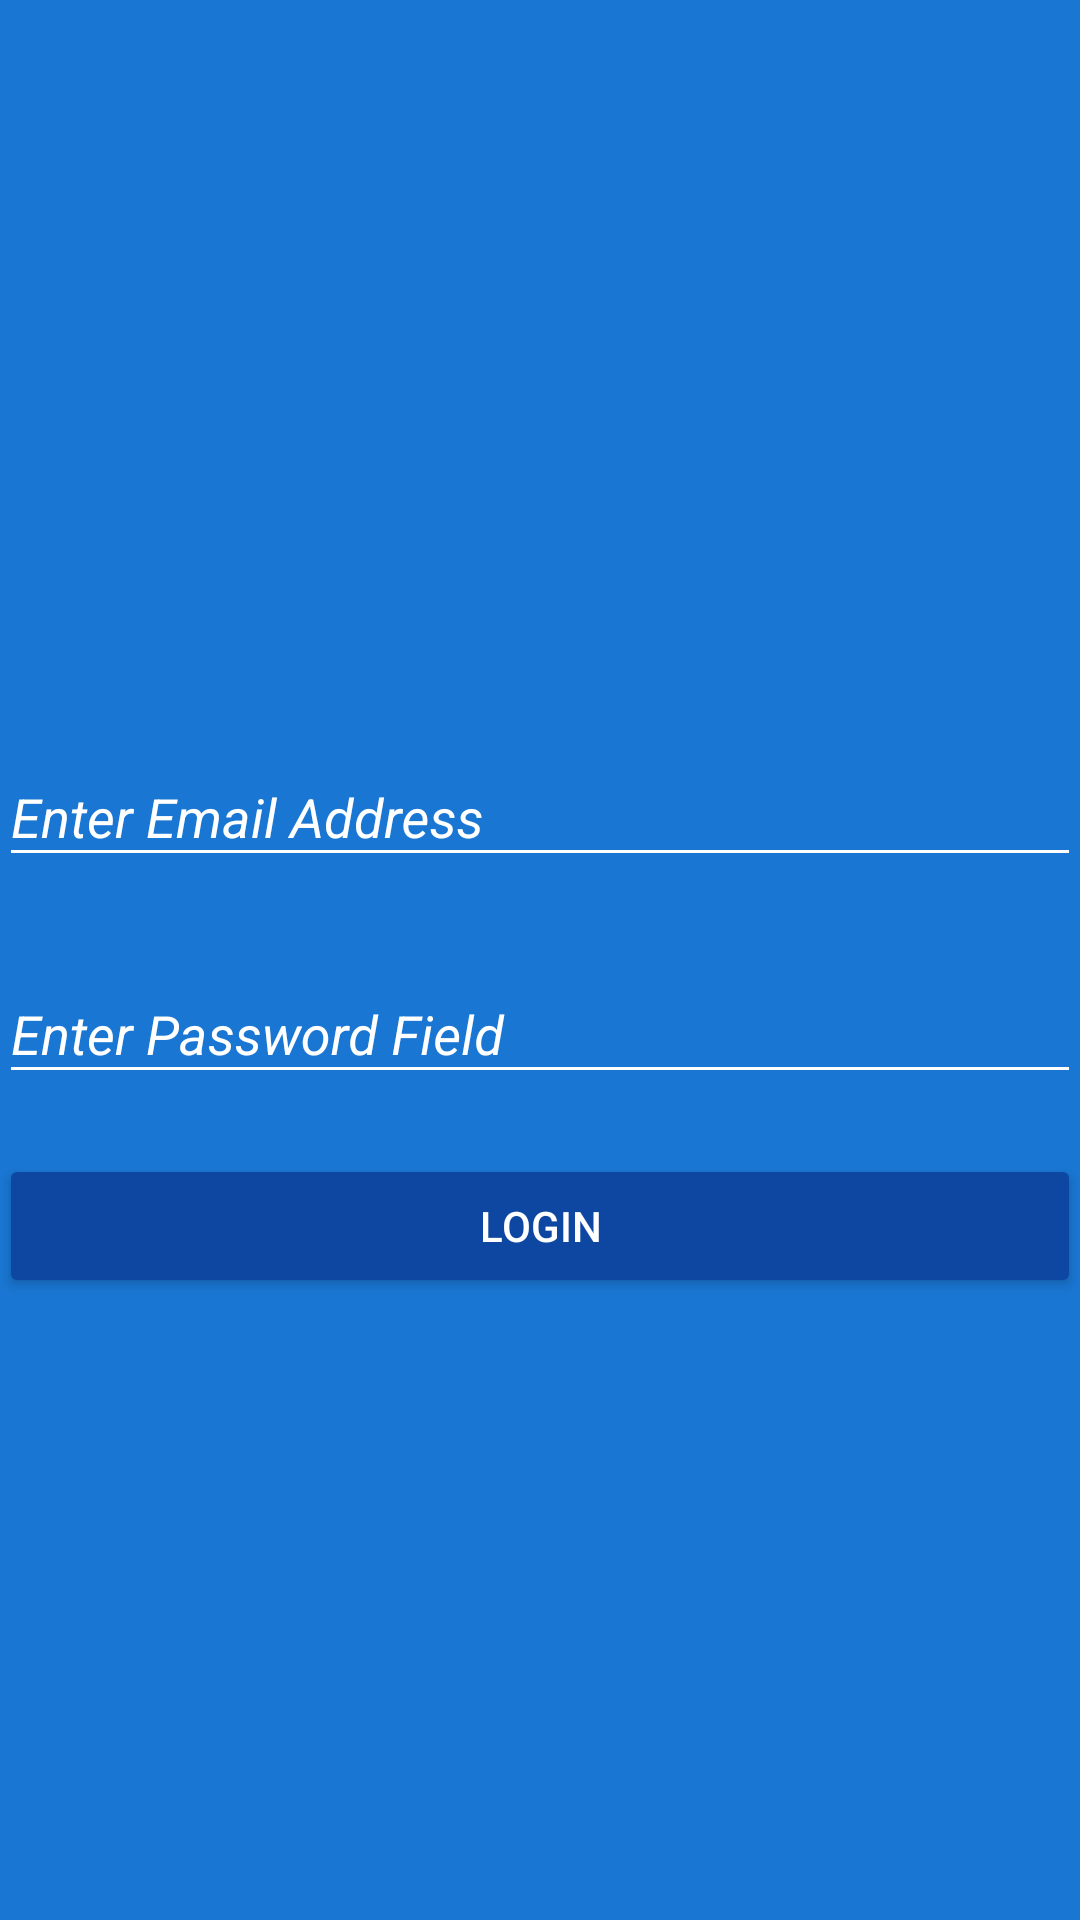

Reconstruct the res/layout file that produces this screen, plus the resources it refers to.
<!-- AndroidManifest.xml: activity theme AppTheme.NoActionBar -->
<!-- res/layout/activity_sign_in.xml -->
<?xml version="1.0" encoding="utf-8"?>
<android.support.design.widget.CoordinatorLayout
    xmlns:android="http://schemas.android.com/apk/res/android"
    xmlns:app="http://schemas.android.com/apk/res-auto"
    xmlns:tools="http://schemas.android.com/tools"
    android:layout_width="match_parent"
    android:layout_height="match_parent"
    android:fitsSystemWindows="true"
    tools:context=".presentation.activity.SignInActivity"
    android:background="@color/colorPrimary">

    <ProgressBar
        android:id="@+id/progressBar"
        android:layout_width="30dp"
        android:layout_height="30dp"
        android:layout_gravity="center|bottom"
        android:layout_marginBottom="20dp"
        android:visibility="gone" />

    <LinearLayout
        android:layout_width="match_parent"
        android:layout_height="match_parent"
        android:orientation="vertical"
        android:weightSum="1">

        <ScrollView
            android:layout_width="match_parent"
            android:layout_height="match_parent"
            android:layout_weight="0.4"
            android:fillViewport="true">
            <LinearLayout
                android:layout_width="match_parent"
                android:layout_height="match_parent"
                android:orientation="vertical"
                android:padding="@dimen/padding_horizontal_login">
                <ImageView
                    app:srcCompat="@drawable/logo_argus"
                    android:id="@+id/imageView4"
                    android:layout_gravity="center"
                    android:layout_width="130dp"
                    android:layout_height="130dp"
                    android:layout_marginBottom="80dp"
                    android:layout_marginTop="30dp"/>
                <LinearLayout
                    android:layout_width="match_parent"
                    android:layout_height="wrap_content"
                    android:orientation="horizontal"
                    android:id="@+id/viewEmail">
                    
                        
                        
                        
                        
                        
                    <android.support.design.widget.TextInputLayout
                        android:layout_width="match_parent"
                        android:layout_height="wrap_content"
                        android:theme="@style/EditTextWhite"
                        >
                        <android.support.design.widget.TextInputEditText
                            android:id="@+id/input_email"
                            android:layout_width="match_parent"
                            android:layout_height="wrap_content"
                            android:hint="@string/hint_email"
                            android:inputType="textEmailAddress"/>
                    </android.support.design.widget.TextInputLayout>

                </LinearLayout>
                <LinearLayout
                    android:layout_width="match_parent"
                    android:layout_height="wrap_content"
                    android:orientation="horizontal"
                    android:layout_marginTop="20dp">
                    
                        
                        
                        
                        
                        
                    <android.support.design.widget.TextInputLayout
                        android:layout_width="match_parent"
                        android:layout_height="wrap_content"
                        android:theme="@style/EditTextWhite"
                        >

                        <android.support.design.widget.TextInputEditText
                            android:id="@+id/input_password"
                            android:layout_width="match_parent"
                            android:layout_height="wrap_content"
                            android:hint="@string/hint_password"
                            android:inputType="textPassword"
                            />
                    </android.support.design.widget.TextInputLayout>
                </LinearLayout>
                <Button
                    android:layout_width="match_parent"
                    android:layout_height="wrap_content"
                    android:text="@string/text_button_login"
                    android:theme="@style/RaisedButtonDark"
                    android:id="@+id/btn_login"
                    android:layout_marginTop="20dp" />
            </LinearLayout>
        </ScrollView>
    </LinearLayout>
</android.support.design.widget.CoordinatorLayout>
<!-- resources referenced by this layout -->
<resources>
  <color name="colorPrimary">#1976d2</color>
  <string name="hint_email">Enter Email Address</string>
  <string name="hint_password">Enter Password Field</string>
  <string name="text_button_login">Login</string>
  <style name="EditTextWhite" parent="TextAppearance.AppCompat">
          <item name="android:textColorHint">@color/editTextColorWhite</item>
          <item name="android:textStyle">italic</item>
          <item name="android:textSize">@dimen/edit_Text_size_login</item>
          <item name="android:textColorPrimary">@color/editTextColorWhite</item>
          <item name="colorAccent">@color/editTextColorWhite</item>
          <item name="colorControlNormal">@color/editTextColorWhite</item>
          <item name="colorControlActivated">@color/editTextColorWhite</item>
      </style>
  <style name="RaisedButtonDark" parent="Theme.AppCompat.Light">
          <item name="colorButtonNormal">@color/colorPrimaryDark</item>
          <item name="colorControlHighlight">@color/colorPrimary</item>
          <item name="android:textColor">@android:color/white</item>
      </style>
  <style name="AppTheme.NoActionBar">
          <item name="windowActionBar">false</item>
          <item name="windowNoTitle">true</item>
      </style>
  <color name="editTextColorWhite">#FFFFFF</color>
  <color name="colorPrimaryDark">#0D47A1</color>
</resources>
